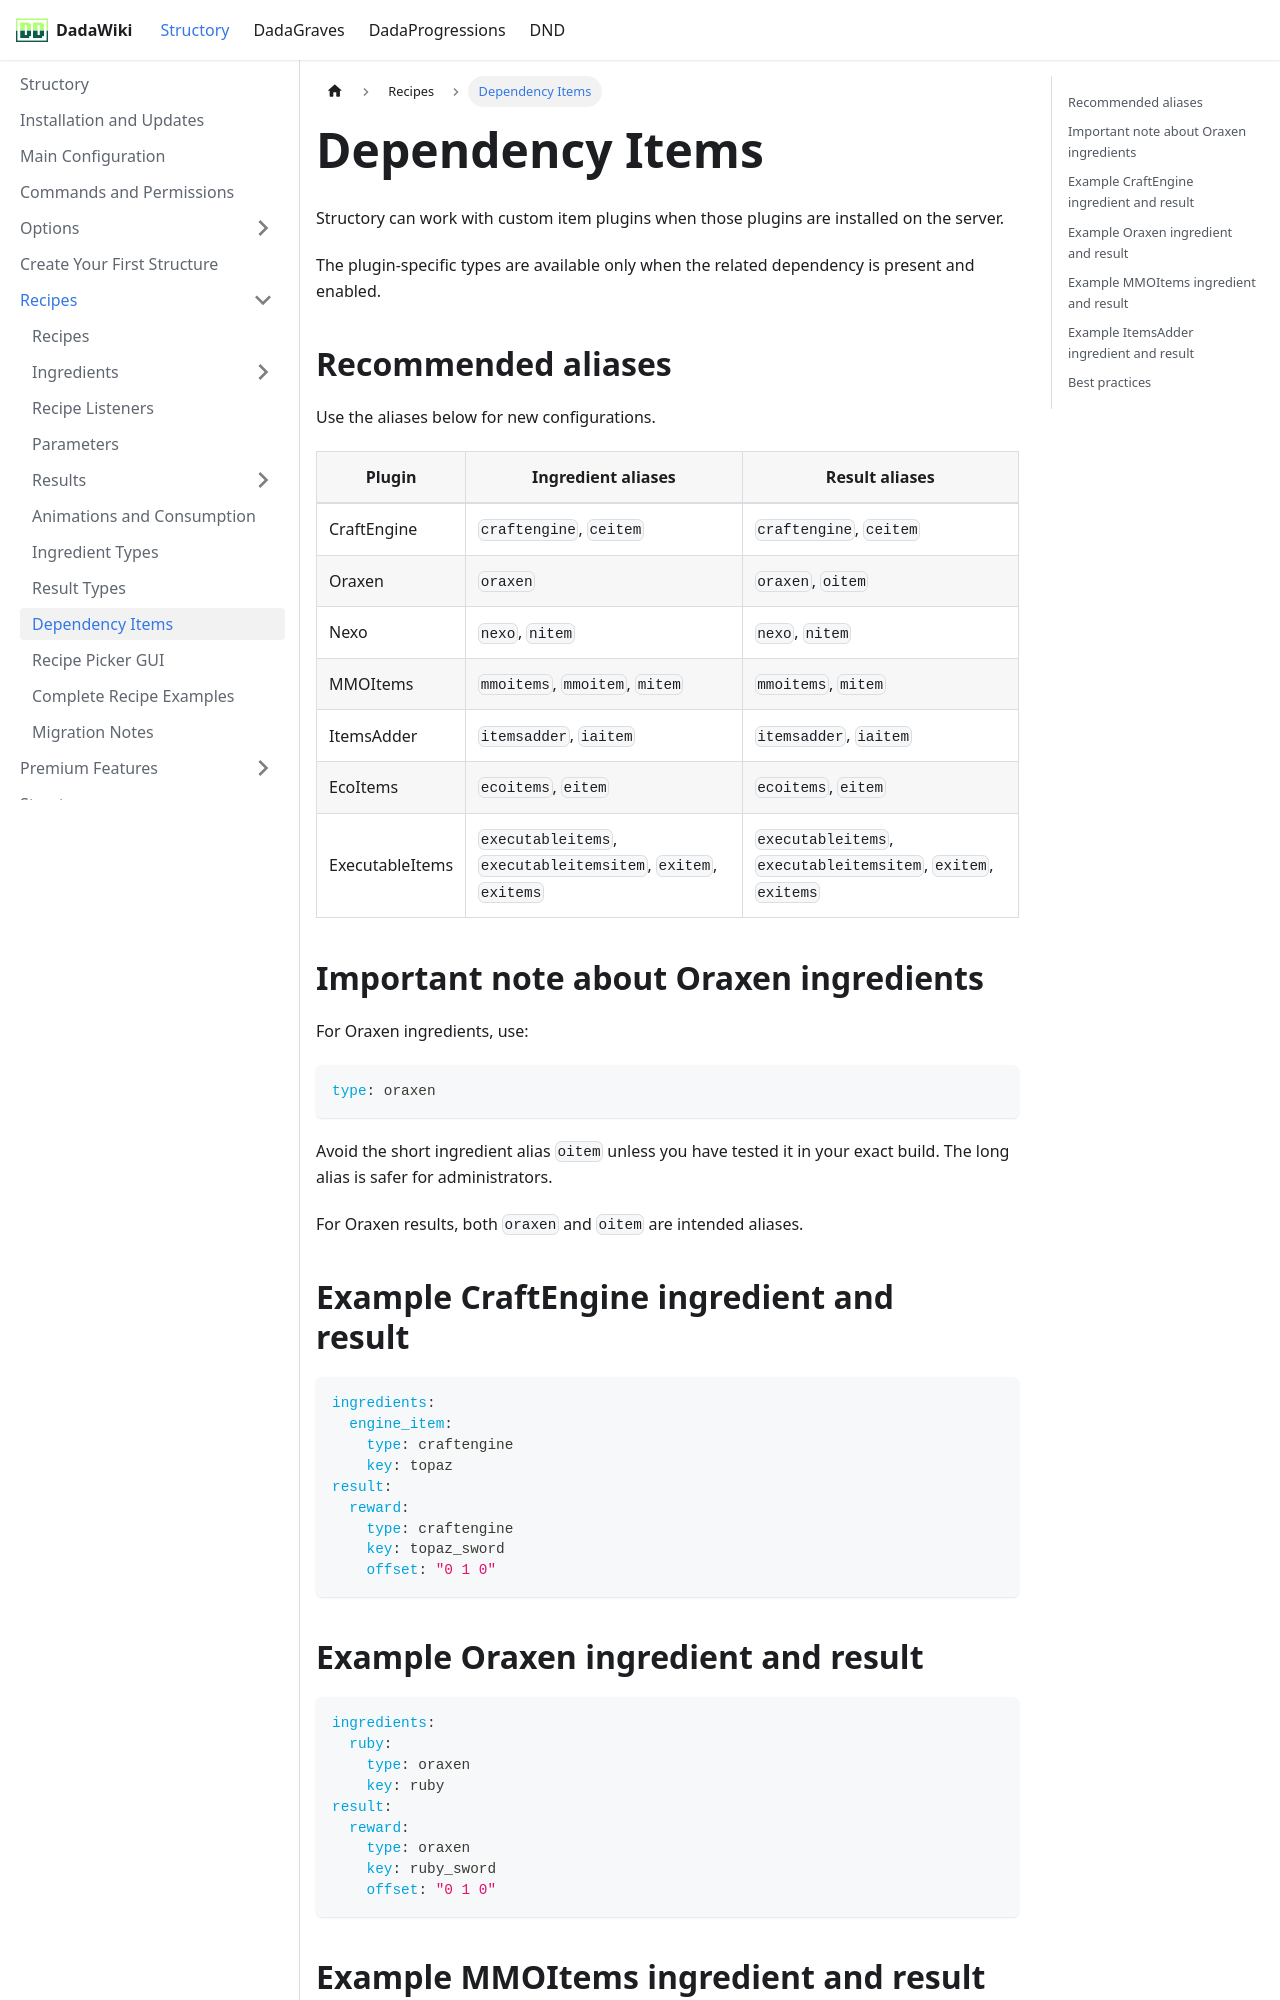

repository: andreadada/dadadocu · page: docs/structory/recipe/dependency-items/index.html · generator: docusaurus

---
sidebar_position: 7
---

# Dependency Items

Structory can work with custom item plugins when those plugins are installed on the server.

The plugin-specific types are available only when the related dependency is present and enabled.

## Recommended aliases

Use the aliases below for new configurations.

| Plugin | Ingredient aliases | Result aliases |
|---|---|---|
| CraftEngine | `craftengine`, `ceitem` | `craftengine`, `ceitem` |
| Oraxen | `oraxen` | `oraxen`, `oitem` |
| Nexo | `nexo`, `nitem` | `nexo`, `nitem` |
| MMOItems | `mmoitems`, `mmoitem`, `mitem` | `mmoitems`, `mitem` |
| ItemsAdder | `itemsadder`, `iaitem` | `itemsadder`, `iaitem` |
| EcoItems | `ecoitems`, `eitem` | `ecoitems`, `eitem` |
| ExecutableItems | `executableitems`, `executableitemsitem`, `exitem`, `exitems` | `executableitems`, `executableitemsitem`, `exitem`, `exitems` |

## Important note about Oraxen ingredients

For Oraxen ingredients, use:

```yaml
type: oraxen
```

Avoid the short ingredient alias `oitem` unless you have tested it in your exact build. The long alias is safer for administrators.

For Oraxen results, both `oraxen` and `oitem` are intended aliases.

## Example CraftEngine ingredient and result

```yaml
ingredients:
  engine_item:
    type: craftengine
    key: topaz
result:
  reward:
    type: craftengine
    key: topaz_sword
    offset: "0 1 0"
```
